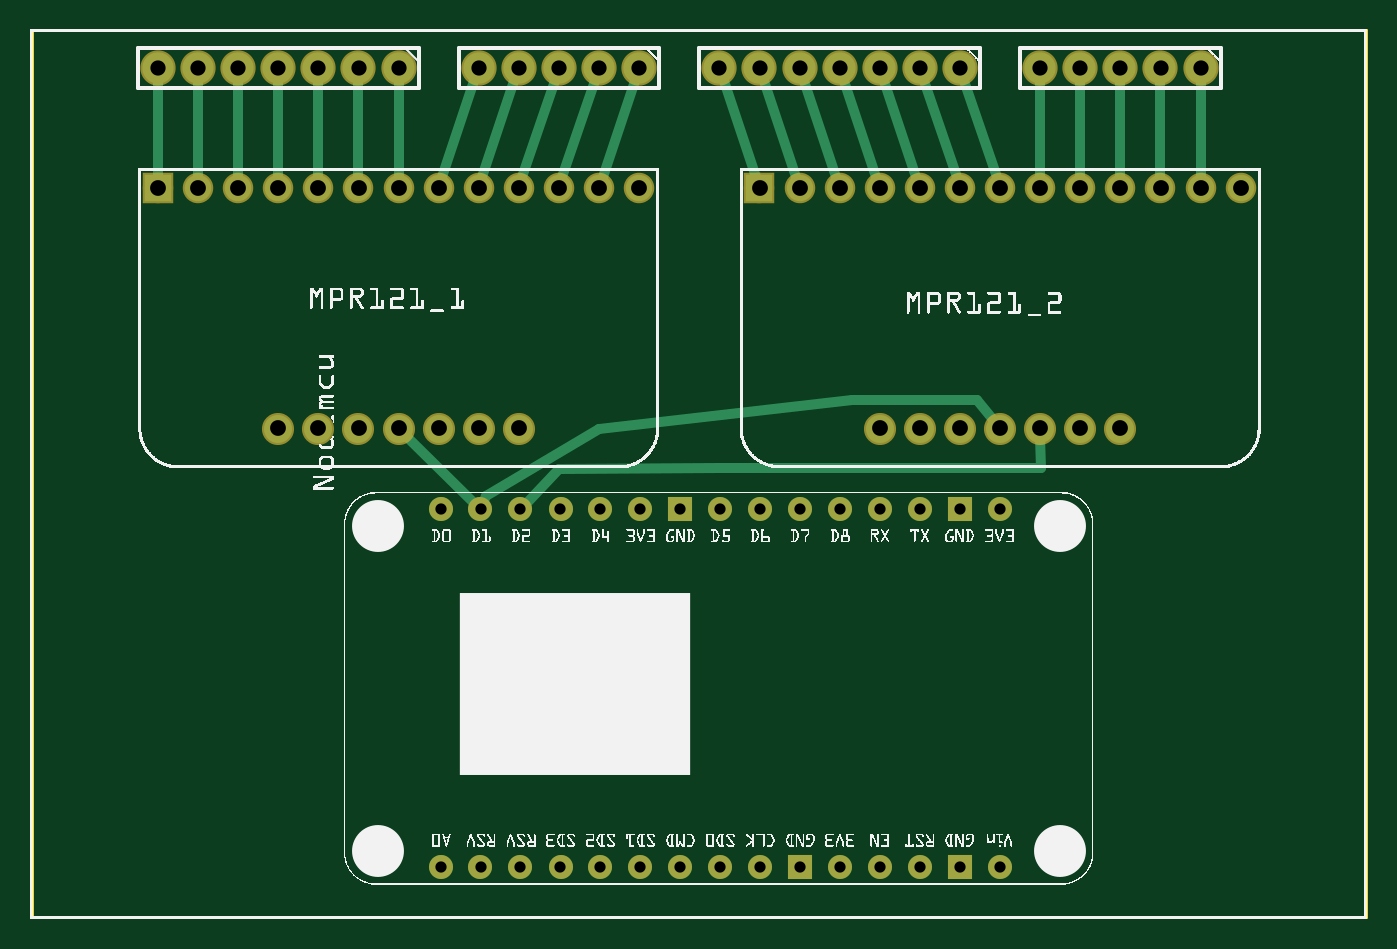
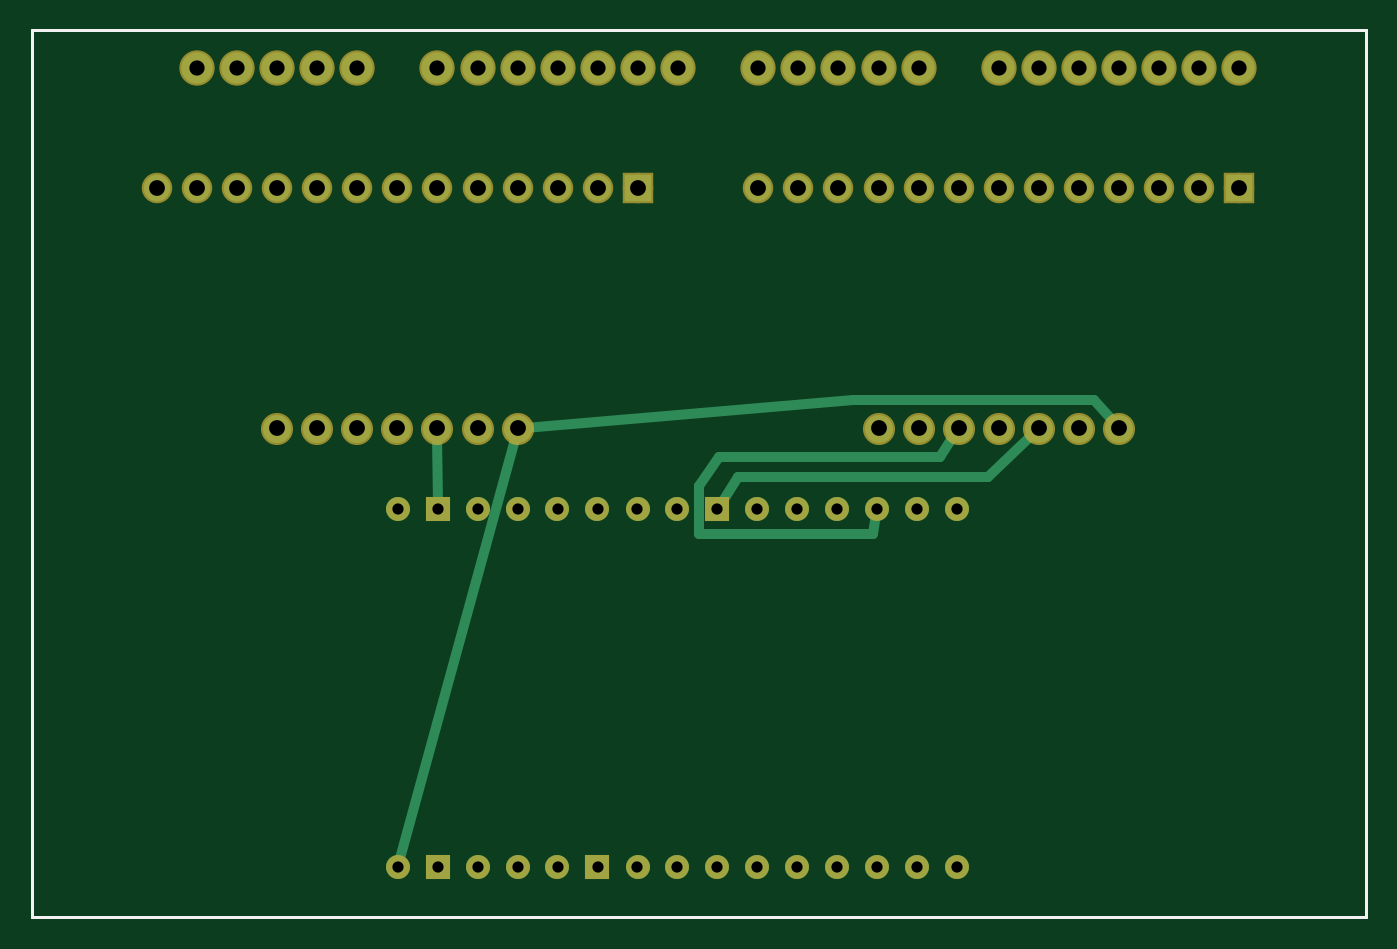
Circuit board: 8 layer files. Board 84.5 x 56.2 mm.
- outline: piano_contour.gm1 (370 bytes)
- bottom_copper: piano_copperBottom.gbl (2458 bytes)
- top_copper: piano_copperTop.gtl (3200 bytes)
- drill: piano_drill.txt (1556 bytes)
- bottom_mask: piano_maskBottom.gbs (1918 bytes)
- top_mask: piano_maskTop.gts (1999 bytes)
- bottom_silk: piano_silkBottom.gbo (360 bytes)
- top_silk: piano_silkTop.gto (406092 bytes)

=== outline: piano_contour.gm1 ===
G04 MADE WITH FRITZING*
G04 WWW.FRITZING.ORG*
G04 DOUBLE SIDED*
G04 HOLES PLATED*
G04 CONTOUR ON CENTER OF CONTOUR VECTOR*
%ASAXBY*%
%FSLAX23Y23*%
%MOIN*%
%OFA0B0*%
%SFA1.0B1.0*%
%ADD10R,3.334650X2.220470*%
%ADD11C,0.008000*%
%ADD10C,0.008*%
%LNCONTOUR*%
G90*
G70*
G54D10*
G54D11*
X4Y2216D02*
X3331Y2216D01*
X3331Y4D01*
X4Y4D01*
X4Y2216D01*
D02*
G04 End of contour*
M02*
=== bottom_copper: piano_copperBottom.gbl ===
G04 MADE WITH FRITZING*
G04 WWW.FRITZING.ORG*
G04 DOUBLE SIDED*
G04 HOLES PLATED*
G04 CONTOUR ON CENTER OF CONTOUR VECTOR*
%ASAXBY*%
%FSLAX23Y23*%
%MOIN*%
%OFA0B0*%
%SFA1.0B1.0*%
%ADD10C,0.060000*%
%ADD11C,0.078000*%
%ADD12C,0.066000*%
%ADD13C,0.070000*%
%ADD14R,0.060028X0.060014*%
%ADD15R,0.060028X0.060000*%
%ADD16R,0.066000X0.066000*%
%ADD17C,0.024000*%
%LNCOPPER0*%
G90*
G70*
G54D10*
X2418Y129D03*
X2318Y129D03*
X2219Y129D03*
X2119Y129D03*
X2020Y129D03*
X1920Y129D03*
X1820Y129D03*
X1721Y129D03*
X1621Y129D03*
X1522Y129D03*
X1422Y129D03*
X1323Y129D03*
X1223Y129D03*
X1123Y129D03*
X1024Y129D03*
X1024Y1023D03*
X1123Y1023D03*
X1223Y1023D03*
X1323Y1023D03*
X1422Y1023D03*
X1522Y1023D03*
X1621Y1023D03*
X1721Y1023D03*
X1820Y1023D03*
X1920Y1023D03*
X2020Y1023D03*
X2119Y1023D03*
X2219Y1023D03*
X2318Y1023D03*
X2418Y1023D03*
G54D11*
X1519Y2123D03*
X1419Y2123D03*
X1319Y2123D03*
X1219Y2123D03*
X1119Y2123D03*
X919Y2123D03*
X819Y2123D03*
X719Y2123D03*
X619Y2123D03*
X519Y2123D03*
X419Y2123D03*
X319Y2123D03*
X2919Y2123D03*
X2819Y2123D03*
X2719Y2123D03*
X2619Y2123D03*
X2519Y2123D03*
X2319Y2123D03*
X2219Y2123D03*
X2119Y2123D03*
X2019Y2123D03*
X1919Y2123D03*
X1819Y2123D03*
X1719Y2123D03*
G54D12*
X319Y1823D03*
X419Y1823D03*
X519Y1823D03*
X619Y1823D03*
X719Y1823D03*
X819Y1823D03*
X919Y1823D03*
X1019Y1823D03*
X1119Y1823D03*
X1219Y1823D03*
X1319Y1823D03*
X1419Y1823D03*
X1519Y1823D03*
G54D13*
X1219Y1223D03*
X1119Y1223D03*
X1019Y1223D03*
X919Y1223D03*
X819Y1223D03*
X719Y1223D03*
X619Y1223D03*
G54D12*
X1819Y1823D03*
X1919Y1823D03*
X2019Y1823D03*
X2119Y1823D03*
X2219Y1823D03*
X2319Y1823D03*
X2419Y1823D03*
X2519Y1823D03*
X2619Y1823D03*
X2719Y1823D03*
X2819Y1823D03*
X2919Y1823D03*
X3019Y1823D03*
G54D13*
X2719Y1223D03*
X2619Y1223D03*
X2519Y1223D03*
X2419Y1223D03*
X2319Y1223D03*
X2219Y1223D03*
X2119Y1223D03*
G54D14*
X2318Y129D03*
X1920Y129D03*
G54D15*
X1621Y1023D03*
X2318Y1023D03*
G54D16*
X319Y1823D03*
X1819Y1823D03*
G54D17*
X2319Y1204D02*
X2318Y1037D01*
D02*
X833Y1210D02*
X946Y1103D01*
D02*
X946Y1103D02*
X1570Y1103D01*
D02*
X1570Y1103D02*
X1620Y1023D01*
D02*
X1620Y1023D02*
X1608Y1020D01*
D02*
X2414Y143D02*
X2124Y1204D01*
D02*
X632Y1238D02*
X682Y1295D01*
D02*
X682Y1295D02*
X1282Y1295D01*
D02*
X1282Y1295D02*
X2100Y1225D01*
D02*
X1030Y1207D02*
X1066Y1151D01*
D02*
X1066Y1151D02*
X1618Y1151D01*
D02*
X1618Y1151D02*
X1666Y1079D01*
D02*
X1666Y1079D02*
X1666Y959D01*
D02*
X1666Y959D02*
X1234Y959D01*
D02*
X1234Y959D02*
X1225Y1009D01*
G04 End of Copper0*
M02*
=== top_copper: piano_copperTop.gtl ===
G04 MADE WITH FRITZING*
G04 WWW.FRITZING.ORG*
G04 DOUBLE SIDED*
G04 HOLES PLATED*
G04 CONTOUR ON CENTER OF CONTOUR VECTOR*
%ASAXBY*%
%FSLAX23Y23*%
%MOIN*%
%OFA0B0*%
%SFA1.0B1.0*%
%ADD10C,0.060000*%
%ADD11C,0.078000*%
%ADD12C,0.066000*%
%ADD13C,0.070000*%
%ADD14R,0.060028X0.060014*%
%ADD15R,0.060028X0.060000*%
%ADD16R,0.066000X0.066000*%
%ADD17R,0.000140X0.000140*%
%ADD18C,0.024000*%
%LNCOPPER1*%
G90*
G70*
G54D10*
X2418Y129D03*
X2318Y129D03*
X2219Y129D03*
X2119Y129D03*
X2020Y129D03*
X1920Y129D03*
X1820Y129D03*
X1721Y129D03*
X1621Y129D03*
X1522Y129D03*
X1422Y129D03*
X1323Y129D03*
X1223Y129D03*
X1123Y129D03*
X1024Y129D03*
X1024Y1023D03*
X1123Y1023D03*
X1223Y1023D03*
X1323Y1023D03*
X1422Y1023D03*
X1522Y1023D03*
X1621Y1023D03*
X1721Y1023D03*
X1820Y1023D03*
X1920Y1023D03*
X2020Y1023D03*
X2119Y1023D03*
X2219Y1023D03*
X2318Y1023D03*
X2418Y1023D03*
G54D11*
X1519Y2123D03*
X1419Y2123D03*
X1319Y2123D03*
X1219Y2123D03*
X1119Y2123D03*
X919Y2123D03*
X819Y2123D03*
X719Y2123D03*
X619Y2123D03*
X519Y2123D03*
X419Y2123D03*
X319Y2123D03*
X2919Y2123D03*
X2819Y2123D03*
X2719Y2123D03*
X2619Y2123D03*
X2519Y2123D03*
X2319Y2123D03*
X2219Y2123D03*
X2119Y2123D03*
X2019Y2123D03*
X1919Y2123D03*
X1819Y2123D03*
X1719Y2123D03*
G54D12*
X319Y1823D03*
X419Y1823D03*
X519Y1823D03*
X619Y1823D03*
X719Y1823D03*
X819Y1823D03*
X919Y1823D03*
X1019Y1823D03*
X1119Y1823D03*
X1219Y1823D03*
X1319Y1823D03*
X1419Y1823D03*
X1519Y1823D03*
G54D13*
X1219Y1223D03*
X1119Y1223D03*
X1019Y1223D03*
X919Y1223D03*
X819Y1223D03*
X719Y1223D03*
X619Y1223D03*
G54D12*
X1819Y1823D03*
X1919Y1823D03*
X2019Y1823D03*
X2119Y1823D03*
X2219Y1823D03*
X2319Y1823D03*
X2419Y1823D03*
X2519Y1823D03*
X2619Y1823D03*
X2719Y1823D03*
X2819Y1823D03*
X2919Y1823D03*
X3019Y1823D03*
G54D13*
X2719Y1223D03*
X2619Y1223D03*
X2519Y1223D03*
X2419Y1223D03*
X2319Y1223D03*
X2219Y1223D03*
X2119Y1223D03*
G54D14*
X2318Y129D03*
X1920Y129D03*
G54D15*
X1621Y1023D03*
X2318Y1023D03*
G54D16*
X319Y1823D03*
G54D17*
X819Y1224D03*
G54D16*
X1819Y1823D03*
G54D17*
X2319Y1224D03*
G54D18*
X1720Y1124D02*
X2521Y1124D01*
D02*
X1318Y1123D02*
X1720Y1124D01*
D02*
X2521Y1124D02*
X2519Y1203D01*
D02*
X1233Y1033D02*
X1318Y1123D01*
D02*
X2819Y2104D02*
X2819Y1843D01*
D02*
X519Y2104D02*
X519Y1843D01*
D02*
X619Y2104D02*
X619Y1843D01*
D02*
X819Y2104D02*
X819Y1843D01*
D02*
X419Y2104D02*
X419Y1843D01*
D02*
X2519Y2104D02*
X2519Y1843D01*
D02*
X2919Y2104D02*
X2919Y1843D01*
D02*
X719Y2104D02*
X719Y1843D01*
D02*
X2719Y2104D02*
X2719Y1843D01*
D02*
X2619Y2104D02*
X2619Y1843D01*
D02*
X2325Y2105D02*
X2413Y1842D01*
D02*
X1725Y2105D02*
X1813Y1842D01*
D02*
X1113Y2105D02*
X1025Y1842D01*
D02*
X1825Y2105D02*
X1913Y1842D01*
D02*
X1313Y2105D02*
X1225Y1842D01*
D02*
X1413Y2105D02*
X1325Y1842D01*
D02*
X2025Y2105D02*
X2113Y1842D01*
D02*
X1213Y2105D02*
X1125Y1842D01*
D02*
X2125Y2105D02*
X2213Y1842D01*
D02*
X1925Y2105D02*
X2013Y1842D01*
D02*
X1513Y2105D02*
X1425Y1842D01*
D02*
X2225Y2105D02*
X2313Y1842D01*
D02*
X933Y1209D02*
X1113Y1033D01*
D02*
X2407Y1238D02*
X2362Y1295D01*
D02*
X2362Y1295D02*
X2050Y1295D01*
D02*
X1420Y1222D02*
X1138Y1055D01*
D02*
X2050Y1295D02*
X1420Y1222D01*
D02*
X1138Y1055D02*
X1129Y1036D01*
D02*
X919Y2104D02*
X919Y1843D01*
D02*
X319Y2104D02*
X319Y1843D01*
G04 End of Copper1*
M02*
=== drill: piano_drill.txt ===
; NON-PLATED HOLES START AT T1
; THROUGH (PLATED) HOLES START AT T100
M48
INCH
T100C0.039370
T101C0.028000
T102C0.038000
%
T100
X019191Y018231
X007191Y012231
X027191Y012231
X003191Y018231
X026191Y012231
X015191Y018231
X021191Y012231
X021191Y018231
X014191Y018231
X008191Y018231
X024191Y018231
X023191Y012231
X018191Y018231
X012191Y012231
X011191Y012231
X022191Y012231
X010191Y018231
X022191Y018231
X027191Y018231
X009191Y012231
X023191Y018231
X030191Y018231
X009191Y018231
X006191Y012231
X026191Y018231
X010191Y012231
X005191Y018231
X024191Y012231
X006191Y018231
X025191Y018231
X013191Y018231
X012191Y018231
X029191Y018231
X004191Y018231
X020191Y018231
X007191Y018231
X008191Y012231
X028191Y018231
X011191Y018231
X025191Y012231
T101
X013225Y010231
X014221Y001293
X018204Y010231
X024178Y001293
X012229Y001293
X013225Y001293
X020195Y001293
X020195Y010231
X016212Y010231
X010238Y010231
X015216Y001293
X017208Y001293
X016212Y001293
X010238Y001293
X022186Y010231
X022186Y001293
X019199Y001293
X011233Y010231
X014221Y010231
X011233Y001293
X015216Y010231
X023182Y001293
X019199Y010231
X018204Y001293
X021191Y010231
X012229Y010231
X024178Y010231
X017208Y010231
X023182Y010231
X021191Y001293
T102
X028191Y021231
X004191Y021231
X026191Y021231
X029191Y021231
X005191Y021231
X018191Y021231
X025191Y021231
X019191Y021231
X003191Y021231
X015191Y021231
X023191Y021231
X017191Y021231
X021191Y021231
X020191Y021231
X009191Y021231
X027191Y021231
X008191Y021231
X014191Y021231
X022191Y021231
X006191Y021231
X007191Y021231
X011191Y021231
X012191Y021231
X013191Y021231
T00
M30

=== bottom_mask: piano_maskBottom.gbs ===
G04 MADE WITH FRITZING*
G04 WWW.FRITZING.ORG*
G04 DOUBLE SIDED*
G04 HOLES PLATED*
G04 CONTOUR ON CENTER OF CONTOUR VECTOR*
%ASAXBY*%
%FSLAX23Y23*%
%MOIN*%
%OFA0B0*%
%SFA1.0B1.0*%
%ADD10C,0.060000*%
%ADD11C,0.088000*%
%ADD12C,0.076000*%
%ADD13C,0.080000*%
%ADD14R,0.060028X0.060014*%
%ADD15R,0.060028X0.060000*%
%ADD16R,0.076000X0.076000*%
%LNMASK0*%
G90*
G70*
G54D10*
X2418Y129D03*
X2318Y129D03*
X2219Y129D03*
X2119Y129D03*
X2020Y129D03*
X1920Y129D03*
X1820Y129D03*
X1721Y129D03*
X1621Y129D03*
X1522Y129D03*
X1422Y129D03*
X1323Y129D03*
X1223Y129D03*
X1123Y129D03*
X1024Y129D03*
X1024Y1023D03*
X1123Y1023D03*
X1223Y1023D03*
X1323Y1023D03*
X1422Y1023D03*
X1522Y1023D03*
X1621Y1023D03*
X1721Y1023D03*
X1820Y1023D03*
X1920Y1023D03*
X2020Y1023D03*
X2119Y1023D03*
X2219Y1023D03*
X2318Y1023D03*
X2418Y1023D03*
G54D11*
X1519Y2123D03*
X1419Y2123D03*
X1319Y2123D03*
X1219Y2123D03*
X1119Y2123D03*
X919Y2123D03*
X819Y2123D03*
X719Y2123D03*
X619Y2123D03*
X519Y2123D03*
X419Y2123D03*
X319Y2123D03*
X2919Y2123D03*
X2819Y2123D03*
X2719Y2123D03*
X2619Y2123D03*
X2519Y2123D03*
X2319Y2123D03*
X2219Y2123D03*
X2119Y2123D03*
X2019Y2123D03*
X1919Y2123D03*
X1819Y2123D03*
X1719Y2123D03*
G54D12*
X319Y1823D03*
X419Y1823D03*
X519Y1823D03*
X619Y1823D03*
X719Y1823D03*
X819Y1823D03*
X919Y1823D03*
X1019Y1823D03*
X1119Y1823D03*
X1219Y1823D03*
X1319Y1823D03*
X1419Y1823D03*
X1519Y1823D03*
G54D13*
X1219Y1223D03*
X1119Y1223D03*
X1019Y1223D03*
X919Y1223D03*
X819Y1223D03*
X719Y1223D03*
X619Y1223D03*
G54D12*
X1819Y1823D03*
X1919Y1823D03*
X2019Y1823D03*
X2119Y1823D03*
X2219Y1823D03*
X2319Y1823D03*
X2419Y1823D03*
X2519Y1823D03*
X2619Y1823D03*
X2719Y1823D03*
X2819Y1823D03*
X2919Y1823D03*
X3019Y1823D03*
G54D13*
X2719Y1223D03*
X2619Y1223D03*
X2519Y1223D03*
X2419Y1223D03*
X2319Y1223D03*
X2219Y1223D03*
X2119Y1223D03*
G54D14*
X2318Y129D03*
X1920Y129D03*
G54D15*
X1621Y1023D03*
X2318Y1023D03*
G54D16*
X319Y1823D03*
X1819Y1823D03*
G04 End of Mask0*
M02*
=== top_mask: piano_maskTop.gts ===
G04 MADE WITH FRITZING*
G04 WWW.FRITZING.ORG*
G04 DOUBLE SIDED*
G04 HOLES PLATED*
G04 CONTOUR ON CENTER OF CONTOUR VECTOR*
%ASAXBY*%
%FSLAX23Y23*%
%MOIN*%
%OFA0B0*%
%SFA1.0B1.0*%
%ADD10C,0.060000*%
%ADD11C,0.088000*%
%ADD12C,0.076000*%
%ADD13C,0.080000*%
%ADD14R,0.060028X0.060014*%
%ADD15R,0.060028X0.060000*%
%ADD16R,0.076000X0.076000*%
%ADD17R,0.010140X0.010140*%
%LNMASK1*%
G90*
G70*
G54D10*
X2418Y129D03*
X2318Y129D03*
X2219Y129D03*
X2119Y129D03*
X2020Y129D03*
X1920Y129D03*
X1820Y129D03*
X1721Y129D03*
X1621Y129D03*
X1522Y129D03*
X1422Y129D03*
X1323Y129D03*
X1223Y129D03*
X1123Y129D03*
X1024Y129D03*
X1024Y1023D03*
X1123Y1023D03*
X1223Y1023D03*
X1323Y1023D03*
X1422Y1023D03*
X1522Y1023D03*
X1621Y1023D03*
X1721Y1023D03*
X1820Y1023D03*
X1920Y1023D03*
X2020Y1023D03*
X2119Y1023D03*
X2219Y1023D03*
X2318Y1023D03*
X2418Y1023D03*
G54D11*
X1519Y2123D03*
X1419Y2123D03*
X1319Y2123D03*
X1219Y2123D03*
X1119Y2123D03*
X919Y2123D03*
X819Y2123D03*
X719Y2123D03*
X619Y2123D03*
X519Y2123D03*
X419Y2123D03*
X319Y2123D03*
X2919Y2123D03*
X2819Y2123D03*
X2719Y2123D03*
X2619Y2123D03*
X2519Y2123D03*
X2319Y2123D03*
X2219Y2123D03*
X2119Y2123D03*
X2019Y2123D03*
X1919Y2123D03*
X1819Y2123D03*
X1719Y2123D03*
G54D12*
X319Y1823D03*
X419Y1823D03*
X519Y1823D03*
X619Y1823D03*
X719Y1823D03*
X819Y1823D03*
X919Y1823D03*
X1019Y1823D03*
X1119Y1823D03*
X1219Y1823D03*
X1319Y1823D03*
X1419Y1823D03*
X1519Y1823D03*
G54D13*
X1219Y1223D03*
X1119Y1223D03*
X1019Y1223D03*
X919Y1223D03*
X819Y1223D03*
X719Y1223D03*
X619Y1223D03*
G54D12*
X1819Y1823D03*
X1919Y1823D03*
X2019Y1823D03*
X2119Y1823D03*
X2219Y1823D03*
X2319Y1823D03*
X2419Y1823D03*
X2519Y1823D03*
X2619Y1823D03*
X2719Y1823D03*
X2819Y1823D03*
X2919Y1823D03*
X3019Y1823D03*
G54D13*
X2719Y1223D03*
X2619Y1223D03*
X2519Y1223D03*
X2419Y1223D03*
X2319Y1223D03*
X2219Y1223D03*
X2119Y1223D03*
G54D14*
X2318Y129D03*
X1920Y129D03*
G54D15*
X1621Y1023D03*
X2318Y1023D03*
G54D16*
X319Y1823D03*
G54D17*
X819Y1224D03*
G54D16*
X1819Y1823D03*
G54D17*
X2319Y1224D03*
G04 End of Mask1*
M02*
=== bottom_silk: piano_silkBottom.gbo ===
G04 MADE WITH FRITZING*
G04 WWW.FRITZING.ORG*
G04 DOUBLE SIDED*
G04 HOLES PLATED*
G04 CONTOUR ON CENTER OF CONTOUR VECTOR*
%ASAXBY*%
%FSLAX23Y23*%
%MOIN*%
%OFA0B0*%
%SFA1.0B1.0*%
%ADD10R,3.334650X2.220470X3.318650X2.204470*%
%ADD11C,0.008000*%
%LNSILK0*%
G90*
G70*
G54D11*
X4Y2216D02*
X3331Y2216D01*
X3331Y4D01*
X4Y4D01*
X4Y2216D01*
D02*
G04 End of Silk0*
M02*
=== top_silk: piano_silkTop.gto (406092 bytes, source omitted) ===
